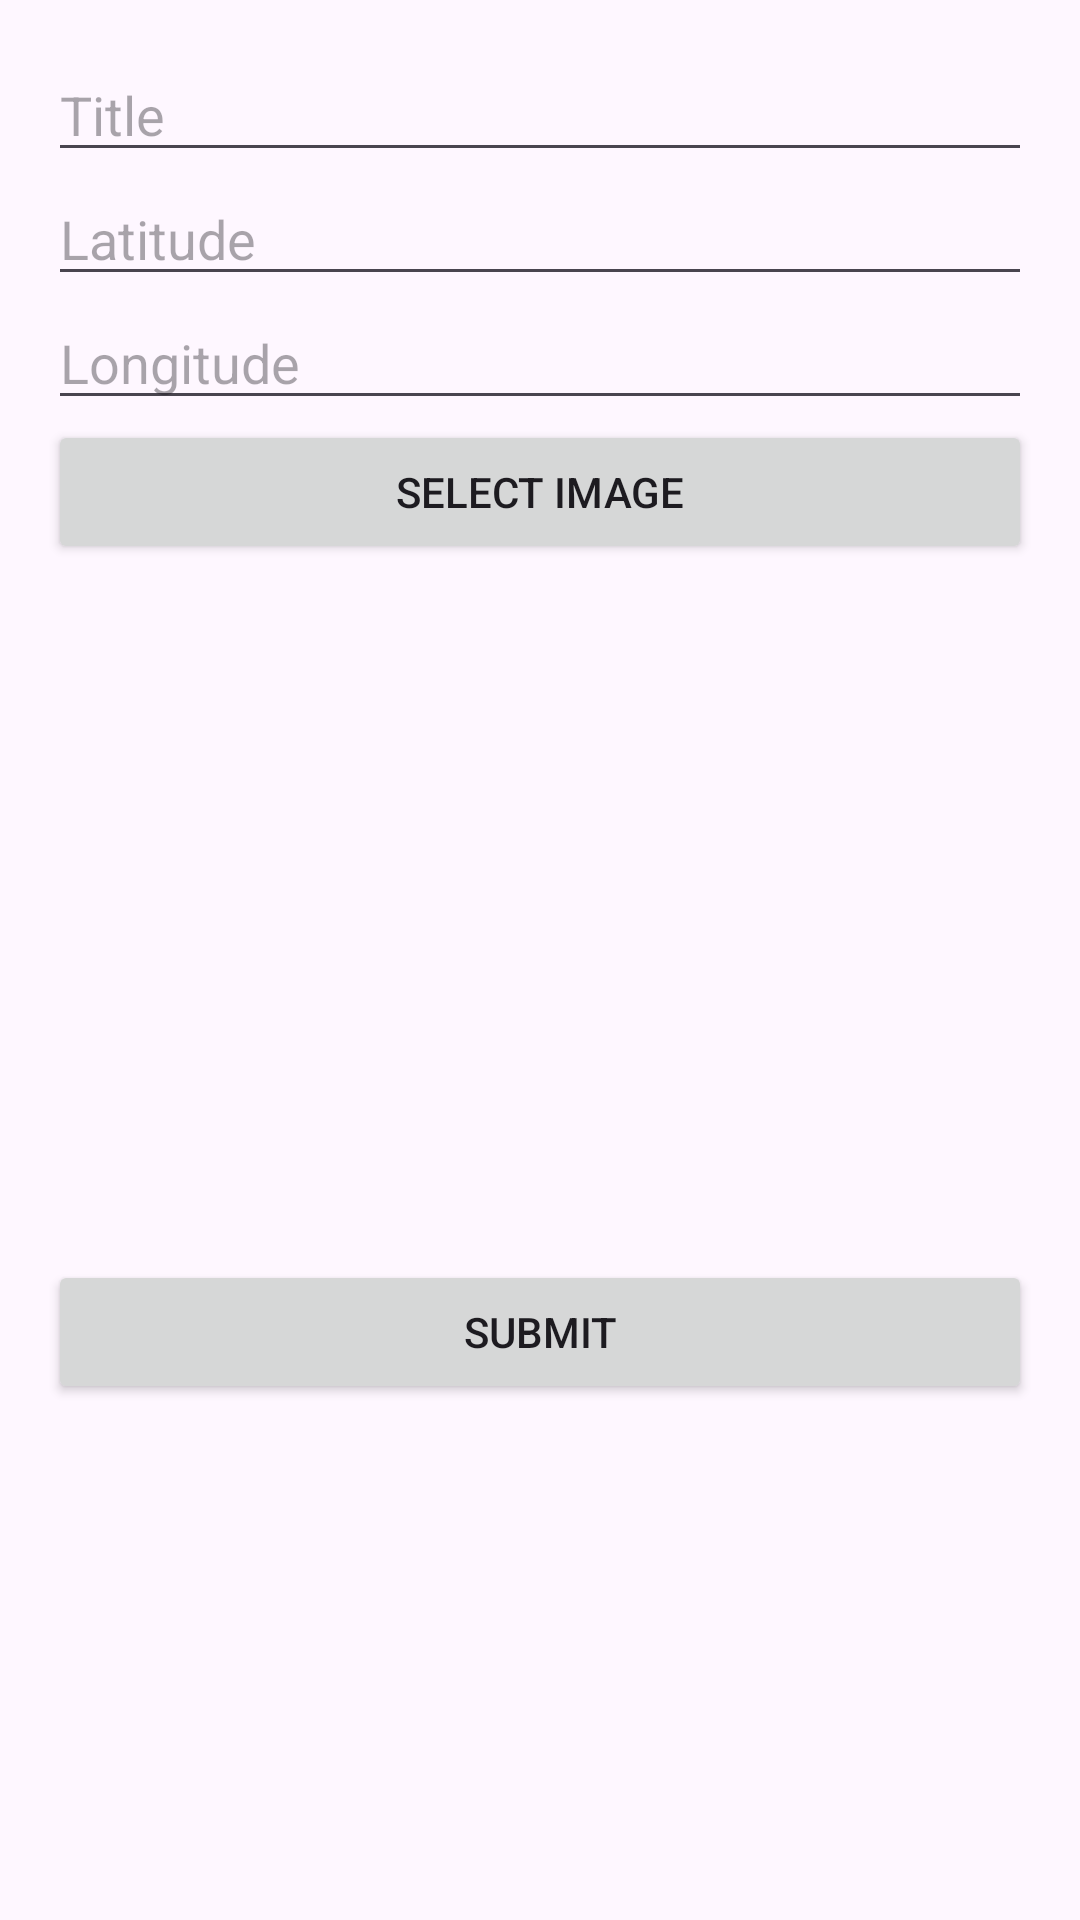

Here is an Android app screen rendered from its layout file. Give the layout XML and the strings, colors and styles it references.
<!-- AndroidManifest.xml: application theme Theme.SnapDump -->
<!-- res/layout/fragment_entity_form.xml -->
<?xml version="1.0" encoding="utf-8"?>
<LinearLayout xmlns:android="http://schemas.android.com/apk/res/android"
    xmlns:tools="http://schemas.android.com/tools"
    android:layout_width="match_parent"
    android:layout_height="match_parent"
    android:orientation="vertical"
    android:padding="16dp"
    tools:context=".EntityForm">

    <EditText
        android:id="@+id/editTextTitle"
        android:layout_width="match_parent"
        android:layout_height="wrap_content"
        android:hint="Title" />

    <EditText
        android:id="@+id/editTextLatitude"
        android:layout_width="match_parent"
        android:layout_height="wrap_content"
        android:hint="Latitude"
        android:inputType="numberDecimal" />

    <EditText
        android:id="@+id/editTextLongitude"
        android:layout_width="match_parent"
        android:layout_height="wrap_content"
        android:hint="Longitude"
        android:inputType="numberDecimal" />

    <Button
        android:id="@+id/buttonSelectImage"
        android:layout_width="match_parent"
        android:layout_height="wrap_content"
        android:text="Select Image" />

    <ImageView
        android:id="@+id/imageViewSelected"
        android:layout_width="match_parent"
        android:layout_height="200dp"
        android:scaleType="centerCrop"
        android:layout_marginTop="16dp" />

    <Button
        android:id="@+id/buttonSubmit"
        android:layout_width="match_parent"
        android:layout_height="wrap_content"
        android:text="Submit"
        android:layout_marginTop="16dp" />

</LinearLayout>
<!-- resources referenced by this layout -->
<resources>
  <style name="Theme.SnapDump" parent="Base.Theme.SnapDump" />
  <style name="Base.Theme.SnapDump" parent="Theme.Material3.DayNight.NoActionBar">
          
          
      </style>
</resources>
